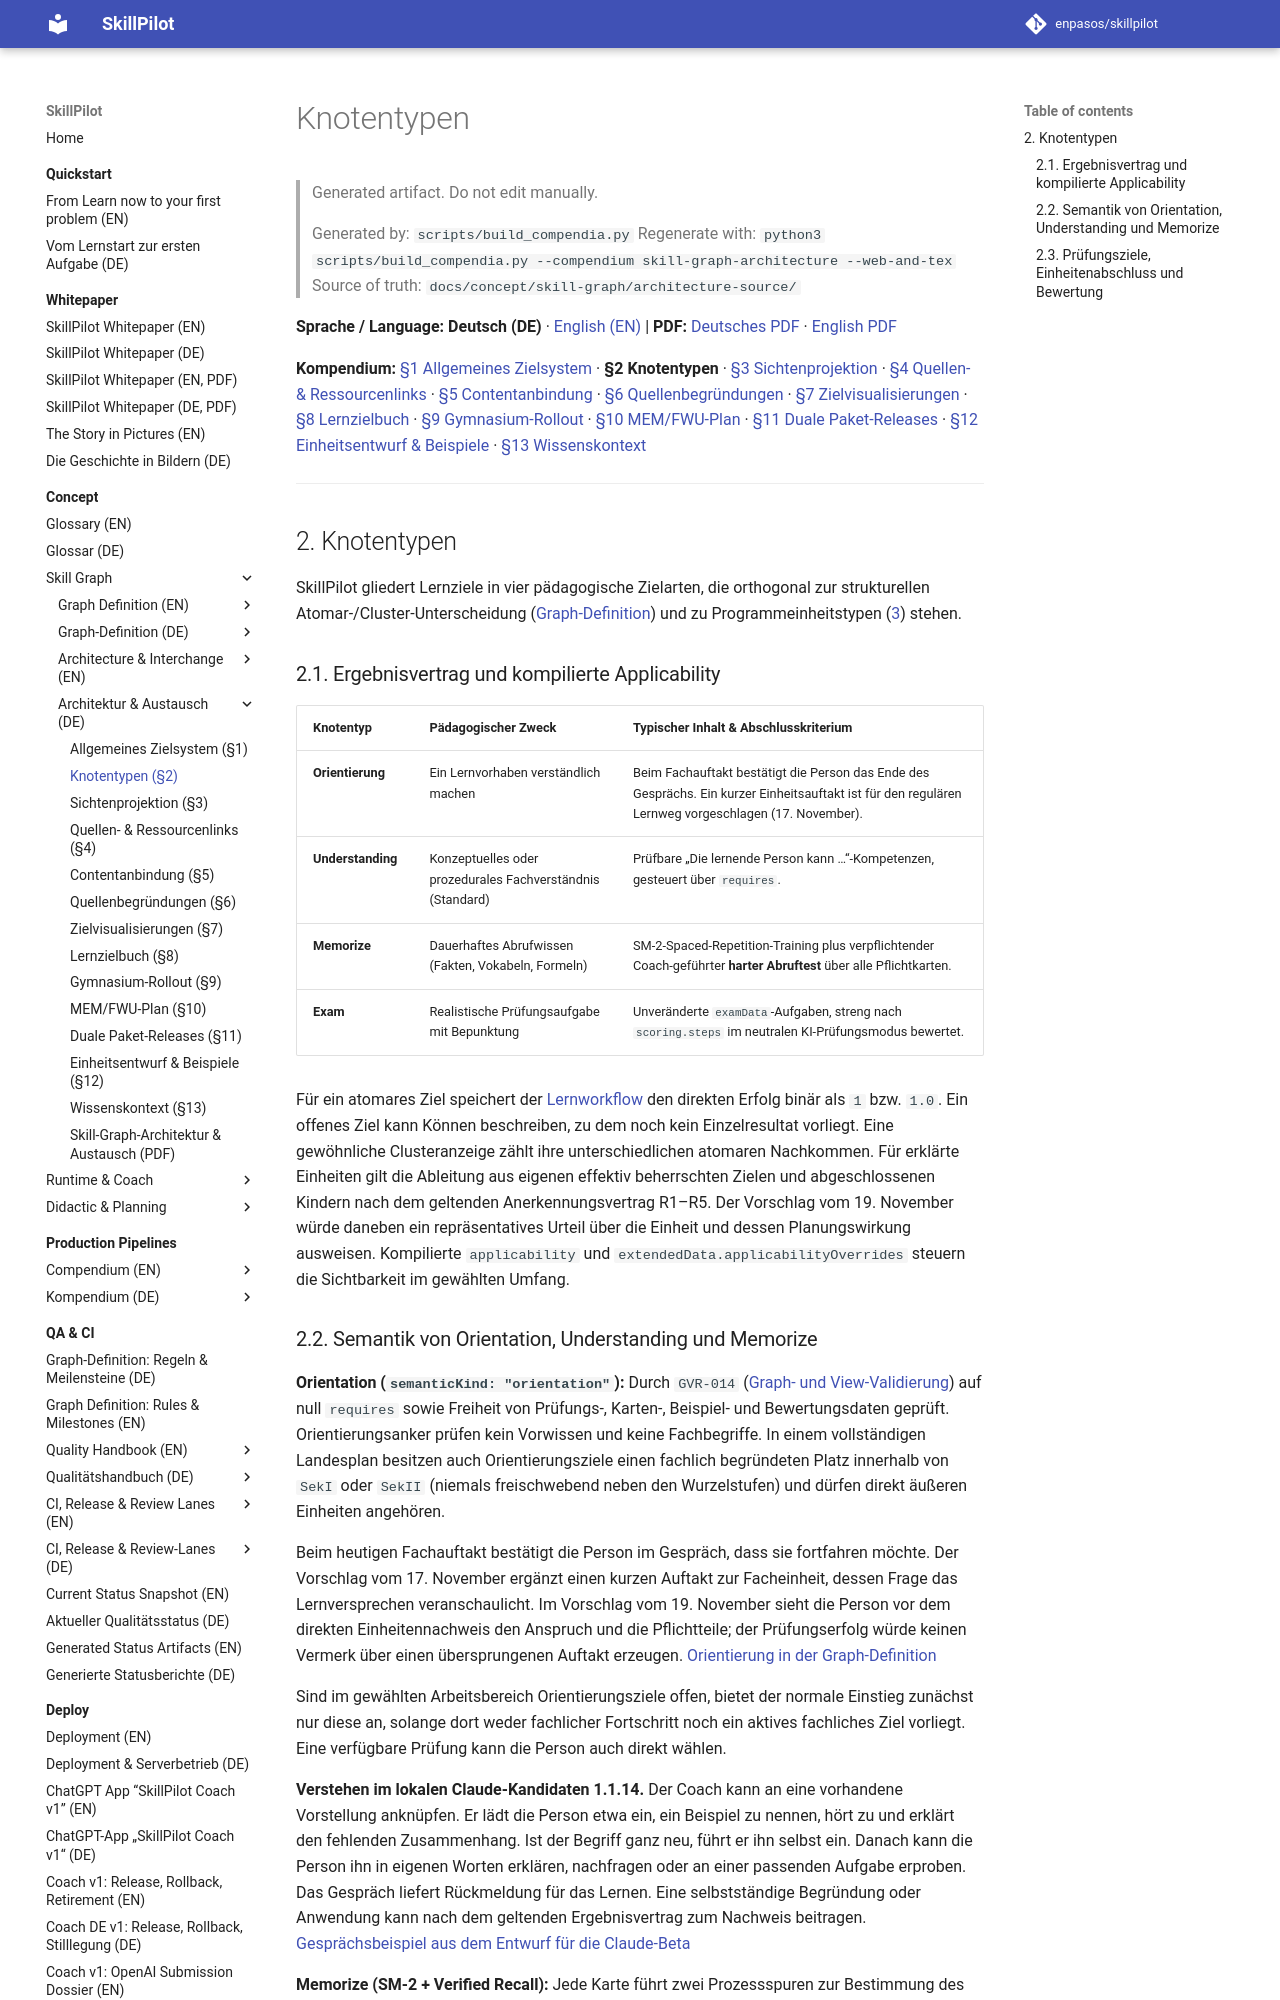

repository: enpasos/skillpilot · page: concept/skill-graph/node-types.de/index.html · generator: mkdocs

# Knotentypen

> Generated artifact. Do not edit manually.
>
> Generated by: `scripts/build_compendia.py`
> Regenerate with: `python3 scripts/build_compendia.py --compendium skill-graph-architecture --web-and-tex`
> Source of truth: `docs/concept/skill-graph/architecture-source/`

**Sprache / Language:** **Deutsch (DE)** · [English (EN)](node-types.md) | **PDF:** [Deutsches PDF](skillpilot-skill-graph-architecture.de.pdf) · [English PDF](skillpilot-skill-graph-architecture.en.pdf)

**Kompendium:** [§1 Allgemeines Zielsystem](general-goal-system-and-migration.de.md) · **§2 Knotentypen** · [§3 Sichtenprojektion](view-projection-and-goal-placement.de.md) · [§4 Quellen- & Ressourcenlinks](source-and-resource-links.de.md) · [§5 Contentanbindung](content-integration.md) · [§6 Quellenbegründungen](human-readable-source-rationales.de.md) · [§7 Zielvisualisierungen](atomic-goal-visualizations.de.md) · [§8 Lernzielbuch](learning-goal-book-and-evidence-review-pipeline.de.md) · [§9 Gymnasium-Rollout](canonical-gymnasium-rollout.de.md) · [§10 MEM/FWU-Plan](mem-fwu-roundtrip-plan.de.md) · [§11 Duale Paket-Releases](dual-curriculum-package-releases.md) · [§12 Einheitsentwurf & Beispiele](learning-unit-design-and-examples.de.md) · [§13 Wissenskontext](knowledge-context.de.md)

---
<a id="sec-sga-node-types"></a>
## 2. Knotentypen

SkillPilot gliedert Lernziele in vier pädagogische Zielarten, die orthogonal zur strukturellen Atomar-/Cluster-Unterscheidung ([Graph-Definition](graph-definition.de.md)) und zu Programmeinheitstypen ([3](view-projection-and-goal-placement.de.md#sec-sga-view-projection)) stehen.

<a id="sec-sga-nt-summary"></a>
### 2.1. Ergebnisvertrag und kompilierte Applicability

| Knotentyp | Pädagogischer Zweck | Typischer Inhalt & Abschlusskriterium |
| --- | --- | --- |
| **Orientierung** | Ein Lernvorhaben verständlich machen | Beim Fachauftakt bestätigt die Person das Ende des Gesprächs. Ein kurzer Einheitsauftakt ist für den regulären Lernweg vorgeschlagen (17. November). |
| **Understanding** | Konzeptuelles oder prozedurales Fachverständnis (Standard) | Prüfbare „Die lernende Person kann …“-Kompetenzen, gesteuert über `requires`. |
| **Memorize** | Dauerhaftes Abrufwissen (Fakten, Vokabeln, Formeln) | SM-2-Spaced-Repetition-Training plus verpflichtender Coach-geführter **harter Abruftest** über alle Pflichtkarten. |
| **Exam** | Realistische Prüfungsaufgabe mit Bepunktung | Unveränderte `examData`-Aufgaben, streng nach `scoring.steps` im neutralen KI-Prüfungsmodus bewertet. |

Für ein atomares Ziel speichert der [Lernworkflow](../runtime-workflows/learning-workflow.de.md) den direkten Erfolg binär als `1` bzw. `1.0`. Ein offenes Ziel kann Können beschreiben, zu dem noch kein Einzelresultat vorliegt. Eine gewöhnliche Clusteranzeige zählt ihre unterschiedlichen atomaren Nachkommen. Für erklärte Einheiten gilt die Ableitung aus eigenen effektiv beherrschten Zielen und abgeschlossenen Kindern nach dem geltenden Anerkennungsvertrag R1–R5. Der Vorschlag vom 19. November würde daneben ein repräsentatives Urteil über die Einheit und dessen Planungswirkung ausweisen. Kompilierte `applicability` und `extendedData.applicabilityOverrides` steuern die Sichtbarkeit im gewählten Umfang.

<a id="sec-sga-nt-orientation-memorize"></a>
